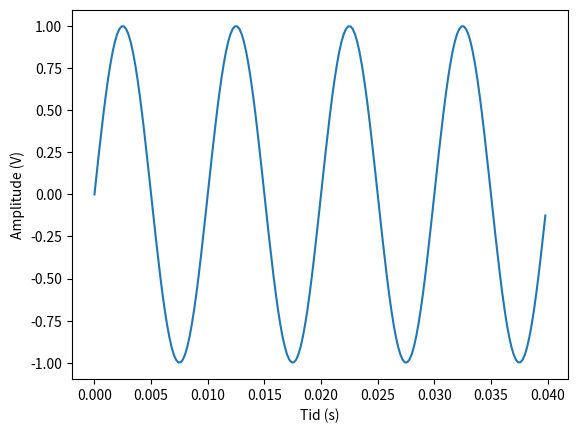

Recreate this plot in Python. (Note: this script raises an exception after producing the figure.)
import numpy as np
import matplotlib.pyplot as plt

# 1.
dt = 0.2e-3
fs = 1/dt
print(fs, fs/2)

l = 900
t = np.arange(0, l) * dt
y = np.sin(2 * np.pi * 100 * t)

plt.figure()
plt.plot(t[:200], y[:200])
plt.xlabel("Tid (s)")
plt.ylabel("Amplitude (V)")
plt.savefig("../Bilder/1.png", dpi=300)
# plt.show()


# 2a.
df = fs / 1024
print(df)

y_pad = np.append(y, np.zeros(1024 - l))
y_fft = np.fft.fft(y_pad)
f     = np.arange(1024) * df 

plt.figure()
plt.plot(f, np.abs(y_fft))
plt.xlabel("Frekvens (Hz)")
plt.ylabel(r"$|X(f)|$")
plt.savefig("../Bilder/2a.png", dpi=300)
# plt.show()

# 2b.
plt.figure()
plt.plot(f, np.abs(y_fft)**2)
plt.xlabel("Frekvens (Hz)")
plt.ylabel(r"$|X(f)|^2$")
plt.savefig("../Bilder/2b.png", dpi=300)
# plt.show()

# 2c.
plt.figure()
plt.plot(f, np.abs(y_fft)**2)
plt.xlabel("Frekvens (Hz)")
plt.ylabel(r"$|X(f)|^2$")
plt.xlim(0, 200)
plt.savefig("../Bilder/2c.png", dpi=300)

# 2d.
mag = np.abs(y_fft)
mag = mag / np.max(mag)

plt.figure()
plt.plot(f, 20*np.log(mag))
plt.xlabel("Frekvens (Hz)")
plt.ylabel(r"Relativ effekt (dB)")
plt.ylim(-80, 10)
plt.savefig("../Bilder/2d.png", dpi=300)
# plt.show()

# 3a.
df = fs / 4096
print(df)

y_pad = np.append(y_pad, np.zeros(4096 - 1024))
y_fft = np.fft.fft(y_pad)
f     = np.arange(4096) * df 

plt.figure()
plt.plot(f, np.abs(y_fft))
plt.xlabel("Frekvens (Hz)")
plt.ylabel(r"$|X(f)|$")
plt.savefig("../Bilder/3a.png", dpi=300)
# plt.show()

# 3b.
df = fs / (2*4096)
print(df)

y_pad = np.append(y_pad, np.zeros(4096))
y_fft = np.fft.fft(y_pad)
f     = np.arange(2*4096) * df 

plt.figure()
plt.plot(f, np.abs(y_fft))
plt.xlabel("Frekvens (Hz)")
plt.ylabel(r"$|X(f)|$")
plt.savefig("../Bilder/3b.png", dpi=300)
# plt.show()

# 4.
df = fs / 1024
y_fft_padding = y_fft
f_padding     = f

win   = np.hanning(1024)
y_pad = np.append(y, np.zeros(1024 - l))
y_pad = y_pad * win
y_fft = np.fft.fft(y_pad) 
f     = np.arange(1024) * df 

plt.figure()
plt.plot(f_padding, np.abs(y_fft_padding), label="Padding")
plt.plot(f, np.abs(y_fft), label="Hanning window")
plt.xlabel("Frekvens (Hz)")
plt.ylabel(r"$|X(f)|$")
plt.legend(loc="upper center")
# plt.savefig("../Bilder/4.png", dpi=300)
plt.show()
